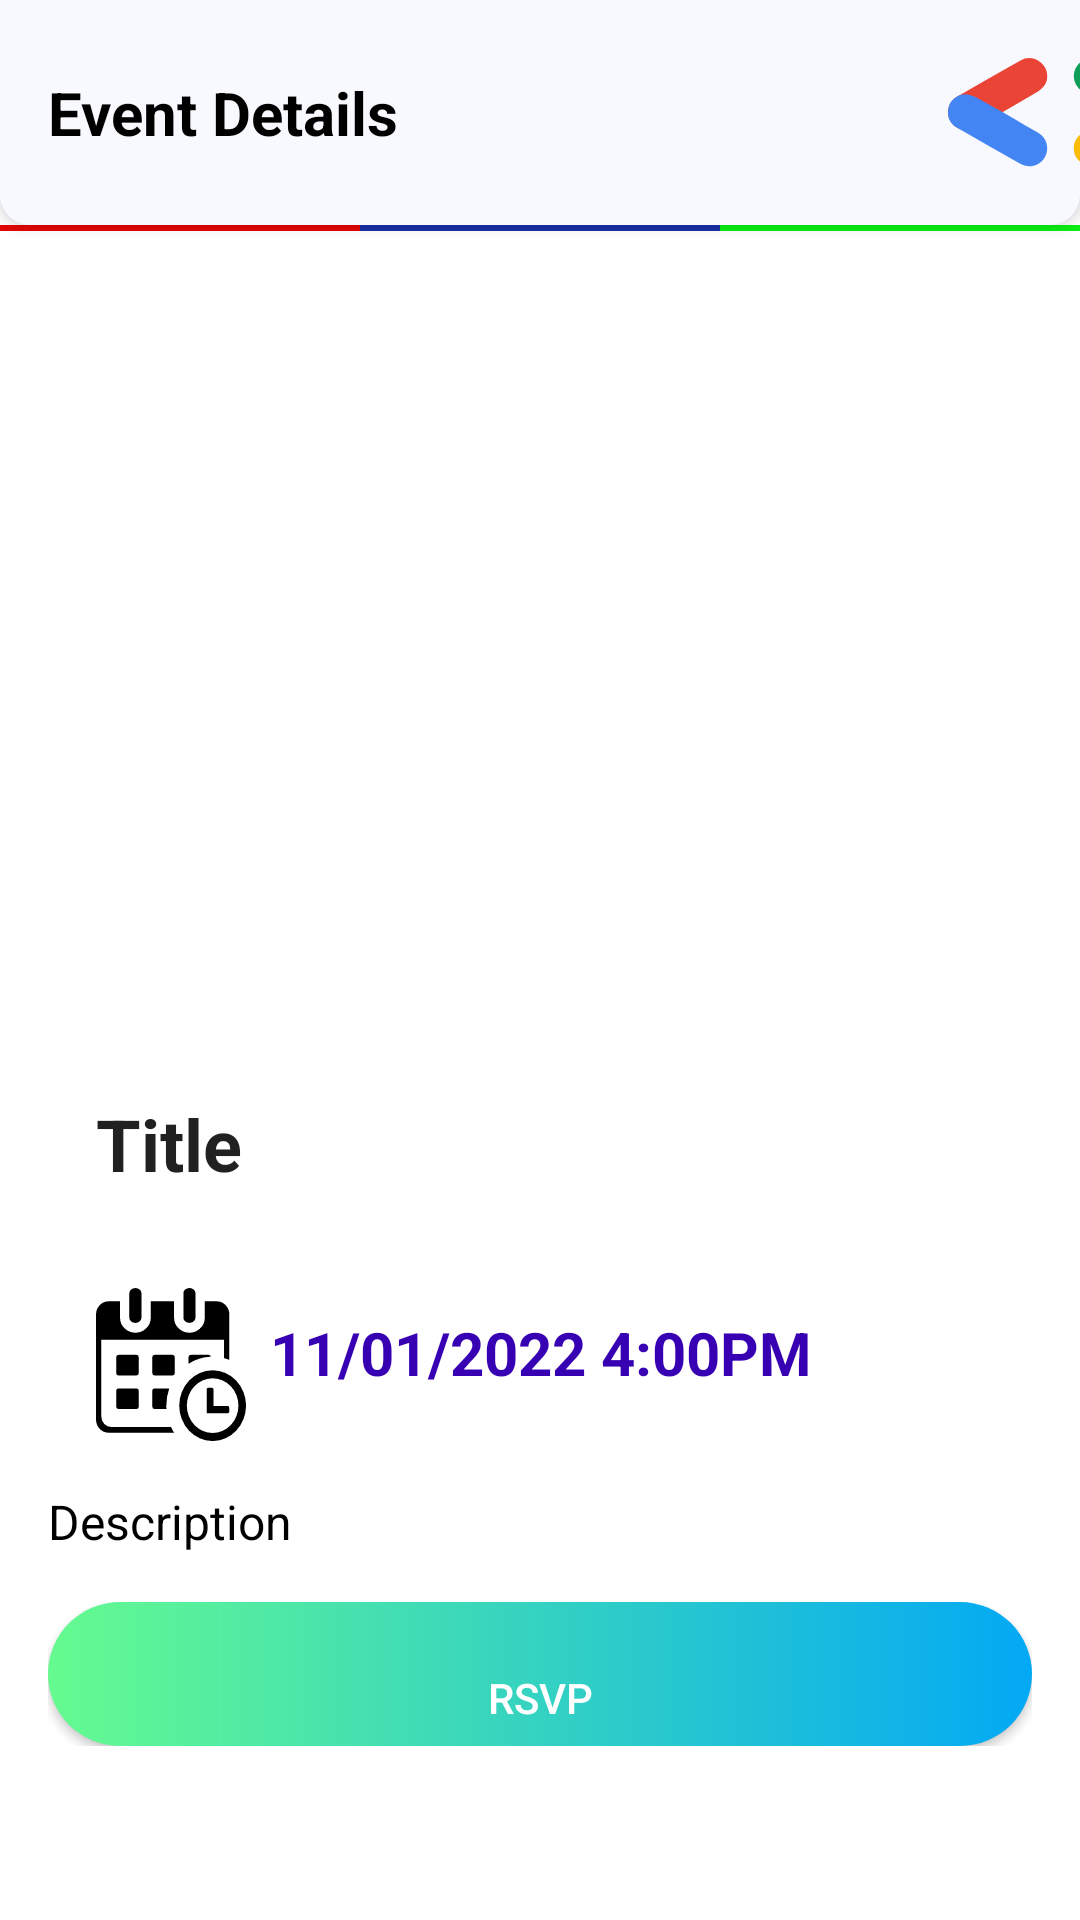

Android layout source for this screen:
<!-- AndroidManifest.xml: application theme Theme.GDSCTOCER -->
<!-- res/layout/activity_event_detail.xml -->
<?xml version="1.0" encoding="utf-8"?>
<LinearLayout xmlns:android="http://schemas.android.com/apk/res/android"
    xmlns:app="http://schemas.android.com/apk/res-auto"
    xmlns:tools="http://schemas.android.com/tools"
    android:layout_width="match_parent"
    android:orientation="vertical"
    android:layout_height="match_parent"

    tools:context=".event_detail">

    <ScrollView
        android:layout_width="match_parent"
        android:layout_height="wrap_content">

        <RelativeLayout

            android:layout_width="wrap_content"
            android:layout_height="wrap_content">
        <androidx.appcompat.widget.Toolbar

            android:id="@+id/info_toolbar"
            android:layout_width="match_parent"
            android:layout_height="wrap_content"
            android:background="@drawable/react_toolbar"
            android:elevation="3dp"
            app:itemRippleColor="@android:color/transparent"
            app:labelVisibilityMode="unlabeled">

            <FrameLayout
                android:layout_width="fill_parent"
                android:layout_height="fill_parent"
                android:id="@+id/frame_toolbar"
                android:layout_gravity="center">

                <TextView
                    android:layout_width="match_parent"
                    android:layout_height="wrap_content"
                    android:layout_gravity="center_vertical|center_horizontal"
                    android:paddingEnd="16dp"
                    android:text="@string/event_details"
                    android:textColor="@color/black"
                    android:textSize="20sp"
                    android:textStyle="bold" />

                <ImageView
                    android:layout_width="75dp"
                    android:layout_height="75dp"
                    android:layout_gravity="center_vertical"
                    android:layout_marginStart="300dp"
                    android:contentDescription="@string/todo"
                    android:src="@drawable/ic_gdsc" />

            </FrameLayout>



        </androidx.appcompat.widget.Toolbar>
        <LinearLayout
            android:id="@+id/ly_custom_line"
            android:layout_width="match_parent"
            android:layout_height="2dp"
            android:layout_marginStart="0dp"
            android:layout_marginEnd="0dp"
            android:layout_below="@+id/info_toolbar">

            <View
                android:layout_width="match_parent"
                android:layout_height="2dp"
                android:layout_marginStart="0dp"
                android:layout_marginEnd="0dp"
                android:background="@drawable/custom_line" />
        </LinearLayout>

           <LinearLayout
               android:id="@+id/ly_iv_detail"
               android:layout_width="match_parent"
               android:layout_height="wrap_content"
               android:orientation="horizontal"
               android:paddingTop="16dp"
               android:paddingLeft="16dp"
               android:paddingRight="16dp"
               android:layout_below="@id/ly_custom_line"
               >
               <ImageView
                   android:id="@+id/iv_details"
                   android:layout_width="match_parent"
                   android:layout_height="240dp"
                   android:src="@mipmap/ic_launcher"
                   />


           </LinearLayout>
               <LinearLayout
                   android:id="@+id/ly_title_detail"
                   android:layout_width="match_parent"
                   android:layout_height="wrap_content"
                   android:orientation="vertical"
                   android:paddingTop="16dp"
                   android:paddingLeft="16dp"
                   android:paddingRight="16dp"
                   android:layout_below="@id/ly_iv_detail">
                   <TextView
                       android:id="@+id/tv_details"
                       android:layout_width="wrap_content"
                       android:layout_height="wrap_content"
                       android:textStyle="bold"
                       android:textAppearance="@style/TextAppearance.AppCompat.Headline"
                       android:text="@string/title1"
                       android:padding="16dp"
                       />
               </LinearLayout>
            <RelativeLayout
                android:id="@+id/ly_timedate"
                android:layout_width="match_parent"
                android:layout_height="wrap_content"
                android:orientation="horizontal"
                android:paddingTop="16dp"
                android:paddingLeft="16dp"
                android:paddingRight="16dp"
                android:layout_below="@id/ly_title_detail">
                <ImageView
                    android:id="@+id/ic_sec"
                    android:layout_width="wrap_content"
                    android:layout_height="wrap_content"
                    android:layout_marginLeft="16dp"
                    android:src="@drawable/ic_schedule"/>

                <TextView
                    android:id="@+id/tv_time"
                    android:layout_width="wrap_content"
                    android:layout_height="wrap_content"
                    android:layout_margin="8dp"
                    android:textStyle="bold"
                    android:layout_marginLeft="5dp"
                    android:textSize="20sp"
                    android:textColor="@color/purple_700"
                    android:layout_toRightOf="@+id/ic_sec"
                    android:text="@string/str_time" />

            </RelativeLayout>
            <LinearLayout
                android:id="@+id/ly_desc"
                android:layout_width="match_parent"
                android:layout_height="wrap_content"
                android:orientation="vertical"
                android:paddingTop="16dp"
                android:paddingLeft="16dp"
                android:paddingRight="16dp"
                android:layout_below="@+id/ly_timedate">
                <TextView
                    android:id="@+id/tv_des"
                    android:layout_width="match_parent"
                    android:layout_height="wrap_content"
                    android:textSize="16sp"
                    android:textColor="@color/black"
                    android:text="@string/event_description"/>
            </LinearLayout>
            <LinearLayout
                android:layout_width="match_parent"
                android:layout_height="wrap_content"
                android:orientation="vertical"
                android:paddingTop="16dp"
                android:paddingLeft="16dp"
                android:paddingRight="16dp"
                android:layout_below="@+id/ly_desc">
                <Button
                    android:id="@+id/btn_details"
                    android:layout_width="match_parent"
                    android:layout_height="wrap_content"
                    android:text="@string/rsvp_btn"
                    android:textColor="@color/white"
                    android:background="@drawable/btn_bc_bg"
                    android:paddingLeft="16dp"
                    android:paddingRight="16dp"
                    android:paddingTop="16dp"/>

            </LinearLayout>
     </RelativeLayout>
    </ScrollView>









</LinearLayout>
<!-- resources referenced by this layout -->
<resources>
  <color name="black">#FF000000</color>
  <color name="purple_700">#FF3700B3</color>
  <color name="white">#FFFFFFFF</color>
  <!-- drawable btn_bc_bg (drawable) -->
  <?xml version="1.0" encoding="utf-8"?>
  
  <shape xmlns:android="http://schemas.android.com/apk/res/android"
      android:shape="rectangle">
      <gradient android:angle="0" android:startColor="@color/start_Color" android:endColor="@color/end_Color"
          android:type="linear"/>
      <corners android:radius="25dp"/>
  
  </shape>
  <!-- drawable custom_line (drawable) -->
  <?xml version="1.0" encoding="utf-8"?>
  
  <layer-list xmlns:android="http://schemas.android.com/apk/res/android">
     <item
         android:drawable="@color/color_start"/>
      <item android:left="120dp">
          <shape android:shape="rectangle">
              <solid android:color="@color/color_middle"/>
          </shape>
      </item>
      <item android:left="240dp">
          <shape android:shape="rectangle">
              <solid android:color="@color/color_middle_end"/>
  
          </shape>
      </item>
      <item android:left="360dp">
          <shape android:shape="rectangle">
              <solid android:color="@color/colo_end"/>
          </shape>
      </item>
  
  </layer-list>
  <!-- drawable ic_gdsc: vector/xml drawable (drawable, 2100 chars, omitted) -->
  <!-- drawable ic_schedule: vector/xml drawable (drawable, 2066 chars, omitted) -->
  <!-- drawable react_toolbar (drawable) -->
  <?xml version="1.0" encoding="utf-8"?>
  <shape xmlns:android="http://schemas.android.com/apk/res/android"
      android:shape="rectangle">
      <solid android:color="@color/offwhite"
          />
      <corners
          android:bottomLeftRadius="10dp" android:bottomRightRadius="10dp"
          />
  
  
  
  </shape>
  <string name="event_description">Description</string>
  <string name="event_details">Event Details</string>
  <string name="rsvp_btn">RSVP</string>
  <string name="str_time">11/01/2022 4:00PM</string>
  <string name="title1">Title</string>
  <string name="todo">TODO</string>
  <style name="Theme.GDSCTOCER" parent="Theme.MaterialComponents.Light.NoActionBar">
          
          <item name="colorPrimary">@color/color_middle</item>
          <item name="colorPrimaryVariant">@color/teal_200</item>
          <item name="colorOnPrimary">@color/black</item>
          
          <item name="colorSecondary">@color/teal_200</item>
          <item name="colorSecondaryVariant">@color/teal_200</item>
          <item name="colorOnSecondary">@color/black</item>
          
          <item name="android:statusBarColor" tools:targetApi="l">?attr/colorPrimaryVariant</item>
      </style>
  <color name="start_Color">#65FB8F</color>
  <color name="end_Color">#03A9F4</color>
  <color name="color_start">#E30606</color>
  <color name="color_middle">#FF1A2FA5</color>
  <color name="color_middle_end">#0AEF13</color>
  <color name="colo_end">#F4DC06</color>
  <color name="offwhite"> #f8f8ff</color>
  <color name="teal_200">#FF03DAC5</color>
</resources>
